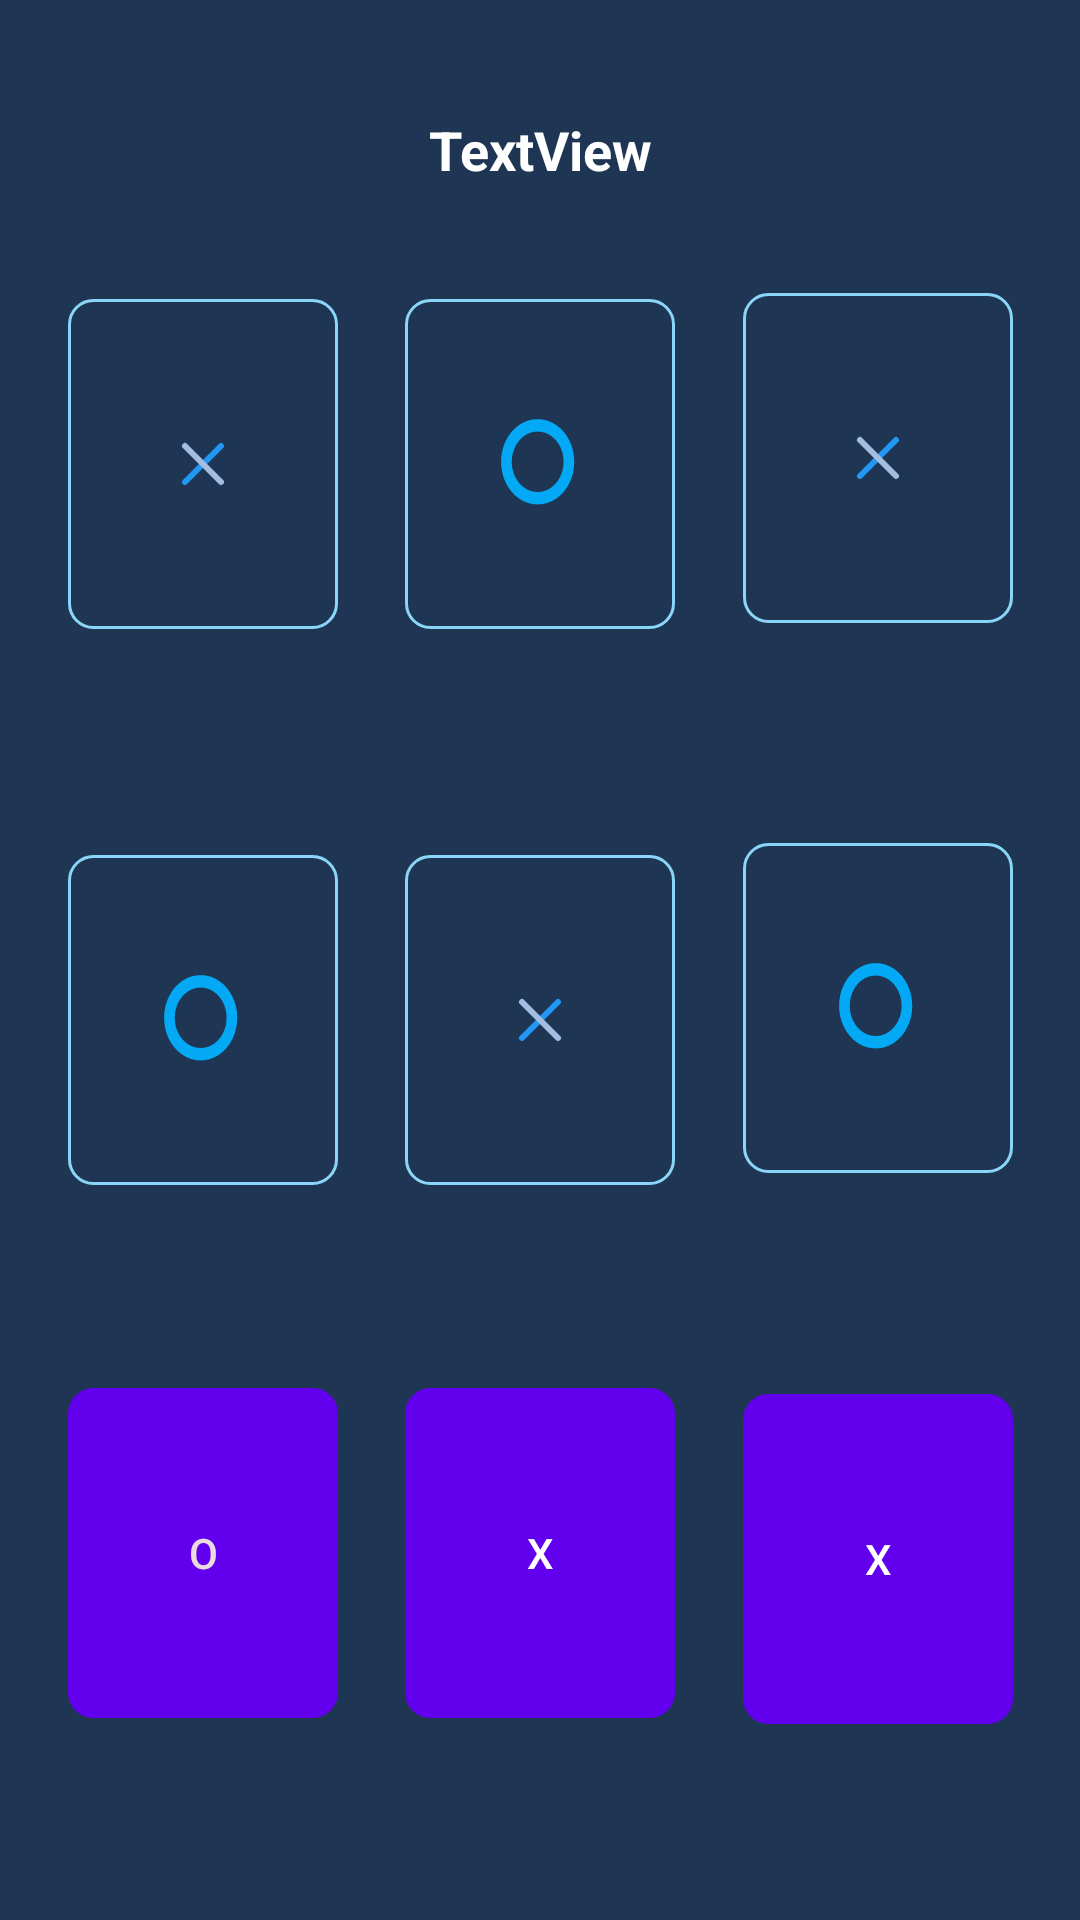

Write the Android layout XML for this screen, with the resource values it uses.
<!-- AndroidManifest.xml: fallback theme Theme.MaterialComponents.DayNight.NoActionBar -->
<!-- res/layout/activity_xox__class.xml -->
<?xml version="1.0" encoding="utf-8"?>
<androidx.constraintlayout.widget.ConstraintLayout xmlns:android="http://schemas.android.com/apk/res/android"
    xmlns:app="http://schemas.android.com/apk/res-auto"
    xmlns:tools="http://schemas.android.com/tools"
    android:layout_width="match_parent"
    android:layout_height="match_parent"
    android:background="#E2021D3D"
    tools:context=".XO_App.XOX_Class">

    <ImageButton
        android:id="@+id/imageButton"
        android:layout_width="wrap_content"
        android:layout_height="wrap_content"
        android:layout_marginTop="32dp"
        android:background="@drawable/xo_shadow"
        android:onClick="viewXo"
        android:text="X"
        app:layout_constraintBottom_toTopOf="@+id/imageButton4"
        app:layout_constraintEnd_toStartOf="@+id/imageButton2"
        app:layout_constraintHorizontal_bias="0.6"
        app:layout_constraintStart_toStartOf="parent"
        app:layout_constraintTop_toTopOf="parent"
        app:srcCompat="@drawable/ic_iconfinder_x_2561505" />

    <ImageButton
        android:id="@+id/imageButton2"
        android:layout_width="wrap_content"
        android:layout_height="wrap_content"
        android:layout_marginTop="32dp"
        android:background="@drawable/xo_shadow"
        android:onClick="viewXo"
        android:text="O"
        app:layout_constraintBottom_toTopOf="@+id/imageButton5"
        app:layout_constraintEnd_toStartOf="@+id/imageButton3"

        app:layout_constraintHorizontal_bias="0.5"
        app:layout_constraintStart_toEndOf="@+id/imageButton"
        app:layout_constraintTop_toTopOf="parent"
        app:srcCompat="@drawable/ic_iconfinder_circle_o_1608630" />

    <ImageButton
        android:id="@+id/imageButton3"
        android:layout_width="wrap_content"
        android:layout_height="wrap_content"
        android:layout_marginTop="32dp"
        android:background="@drawable/xo_shadow"
        android:onClick="viewXo"
        android:text="X"
        app:layout_constraintBottom_toTopOf="@+id/imageButton6"
        app:layout_constraintEnd_toEndOf="parent"

        app:layout_constraintHorizontal_bias="0.5"
        app:layout_constraintStart_toEndOf="@+id/imageButton2"
        app:layout_constraintTop_toTopOf="parent"
        app:srcCompat="@drawable/ic_iconfinder_x_2561505" />

    <ImageButton
        android:id="@+id/imageButton5"
        android:layout_width="wrap_content"
        android:layout_height="wrap_content"
        android:layout_marginTop="8dp"
        android:background="@drawable/xo_shadow"

        android:onClick="viewXo"
        android:text="X"
        app:layout_constraintBottom_toTopOf="@+id/imageButton8"
        app:layout_constraintEnd_toStartOf="@+id/imageButton6"
        app:layout_constraintHorizontal_bias="0.5"
        app:layout_constraintStart_toEndOf="@+id/imageButton4"
        app:layout_constraintTop_toBottomOf="@+id/imageButton2"
        app:srcCompat="@drawable/ic_iconfinder_x_2561505" />

    <ImageButton
        android:id="@+id/imageButton4"
        android:layout_width="wrap_content"
        android:layout_height="wrap_content"
        android:layout_marginTop="8dp"
        android:background="@drawable/xo_shadow"

        android:onClick="viewXo"
        android:text="O"
        app:layout_constraintBottom_toTopOf="@+id/imageButton7"
        app:layout_constraintEnd_toStartOf="@+id/imageButton5"
        app:layout_constraintHorizontal_bias="0.5"
        app:layout_constraintStart_toStartOf="parent"
        app:layout_constraintTop_toBottomOf="@+id/imageButton"
        app:srcCompat="@drawable/ic_iconfinder_circle_o_1608630" />

    <ImageButton
        android:id="@+id/imageButton6"
        android:layout_width="wrap_content"
        android:layout_height="wrap_content"
        android:layout_marginTop="8dp"
        android:layout_marginBottom="8dp"
        android:background="@drawable/xo_shadow"

        android:onClick="viewXo"
        android:text="O"
        app:layout_constraintBottom_toTopOf="@+id/imageButton9"
        app:layout_constraintEnd_toEndOf="parent"
        app:layout_constraintHorizontal_bias="0.5"
        app:layout_constraintStart_toEndOf="@+id/imageButton5"
        app:layout_constraintTop_toBottomOf="@+id/imageButton3"
        app:srcCompat="@drawable/ic_iconfinder_circle_o_1608630" />

    <Button
        android:id="@+id/imageButton7"
        android:layout_width="wrap_content"
        android:layout_height="wrap_content"
        android:background="@drawable/xo_shadow"

        android:onClick="btnView"
        android:text="O"
        android:textColor="#F7EEE1E1"
        app:layout_constraintBottom_toBottomOf="parent"
        app:layout_constraintEnd_toStartOf="@+id/imageButton8"
        app:layout_constraintHorizontal_bias="0.5"
        app:layout_constraintStart_toStartOf="parent"
        app:layout_constraintTop_toBottomOf="@+id/imageButton4"
        app:srcCompat="@drawable/ic_iconfinder_circle_o_1608630" />

    <Button
        android:id="@+id/imageButton8"
        android:layout_width="wrap_content"
        android:layout_height="wrap_content"
        android:background="@drawable/xo_shadow"

        android:onClick="btnView"
        android:text="x"
        app:layout_constraintBottom_toBottomOf="parent"
        app:layout_constraintEnd_toStartOf="@+id/imageButton9"
        app:layout_constraintHorizontal_bias="0.5"
        app:layout_constraintStart_toEndOf="@+id/imageButton7"
        app:layout_constraintTop_toBottomOf="@+id/imageButton5"
        app:srcCompat="@drawable/ic_iconfinder_circle_o_1608630" />

    <Button
        android:id="@+id/imageButton9"
        android:layout_width="wrap_content"
        android:layout_height="wrap_content"
        android:background="@drawable/xo_shadow"

        android:onClick="btnView"
        android:text="X"
        app:layout_constraintBottom_toBottomOf="parent"
        app:layout_constraintEnd_toEndOf="parent"
        app:layout_constraintHorizontal_bias="0.5"
        app:layout_constraintStart_toEndOf="@+id/imageButton8"
        app:layout_constraintTop_toBottomOf="@+id/imageButton6"
        app:srcCompat="@drawable/ic_iconfinder_x_2561505" />

    <TextView
        android:id="@+id/textView21"
        android:layout_width="0dp"
        android:layout_height="wrap_content"
        android:layout_marginTop="8dp"
        android:layout_marginBottom="8dp"
        android:gravity="center"
        android:lineSpacingExtra="8sp"
        android:text="TextView"

        android:textColor="#ffff"
        android:textSize="18sp"
        android:textStyle="bold"
        app:layout_constraintBottom_toTopOf="@+id/imageButton2"
        app:layout_constraintEnd_toEndOf="parent"
        app:layout_constraintStart_toStartOf="parent"
        app:layout_constraintTop_toTopOf="parent" />



</androidx.constraintlayout.widget.ConstraintLayout>
<!-- resources referenced by this layout -->
<resources>
  <!-- drawable ic_iconfinder_circle_o_1608630 (drawable) -->
  <vector xmlns:android="http://schemas.android.com/apk/res/android"
      android:width="30dp"
      android:height="35dp"
      android:viewportWidth="1890"
      android:viewportHeight="1890">
    <path
        android:fillColor="#03A9F4"
        android:pathData="M896,352q-148,0 -273,73t-198,198 -73,273 73,273 198,198 273,73 273,-73 198,-198 73,-273 -73,-273 -198,-198 -273,-73zM1664,896q0,209 -103,385.5t-279.5,279.5 -385.5,103 -385.5,-103 -279.5,-279.5 -103,-385.5 103,-385.5 279.5,-279.5 385.5,-103 385.5,103 279.5,279.5 103,385.5z"/>
  </vector>
  <!-- drawable ic_iconfinder_x_2561505 (drawable) -->
  <vector xmlns:android="http://schemas.android.com/apk/res/android"
      android:width="24dp"
      android:height="24dp"
      android:viewportWidth="24"
      android:viewportHeight="24">
    <path
        android:pathData="M18,6L6,18"
        android:strokeLineJoin="round"
        android:strokeWidth="2"
        android:fillColor="#00000000"
        android:strokeColor="#2196F3"
        android:strokeLineCap="round"/>
    <path
        android:pathData="M6,6L18,18"
        android:strokeLineJoin="round"
        android:strokeWidth="2"
        android:fillColor="#00000000"
        android:strokeColor="#A4BEE2"
        android:strokeLineCap="round"/>
  </vector>
  <!-- drawable xo_shadow (drawable) -->
  <?xml version="1.0" encoding="utf-8"?>
  <shape xmlns:android="http://schemas.android.com/apk/res/android" android:shape="rectangle" >
      <corners
          android:radius="8dp"
          />
  
  
      <size
          android:width="90dp"
          android:height="110dp"
  
          />
      <stroke
          android:width="1dp"
          android:color="#8AD5F8"
          />
  </shape>
</resources>
